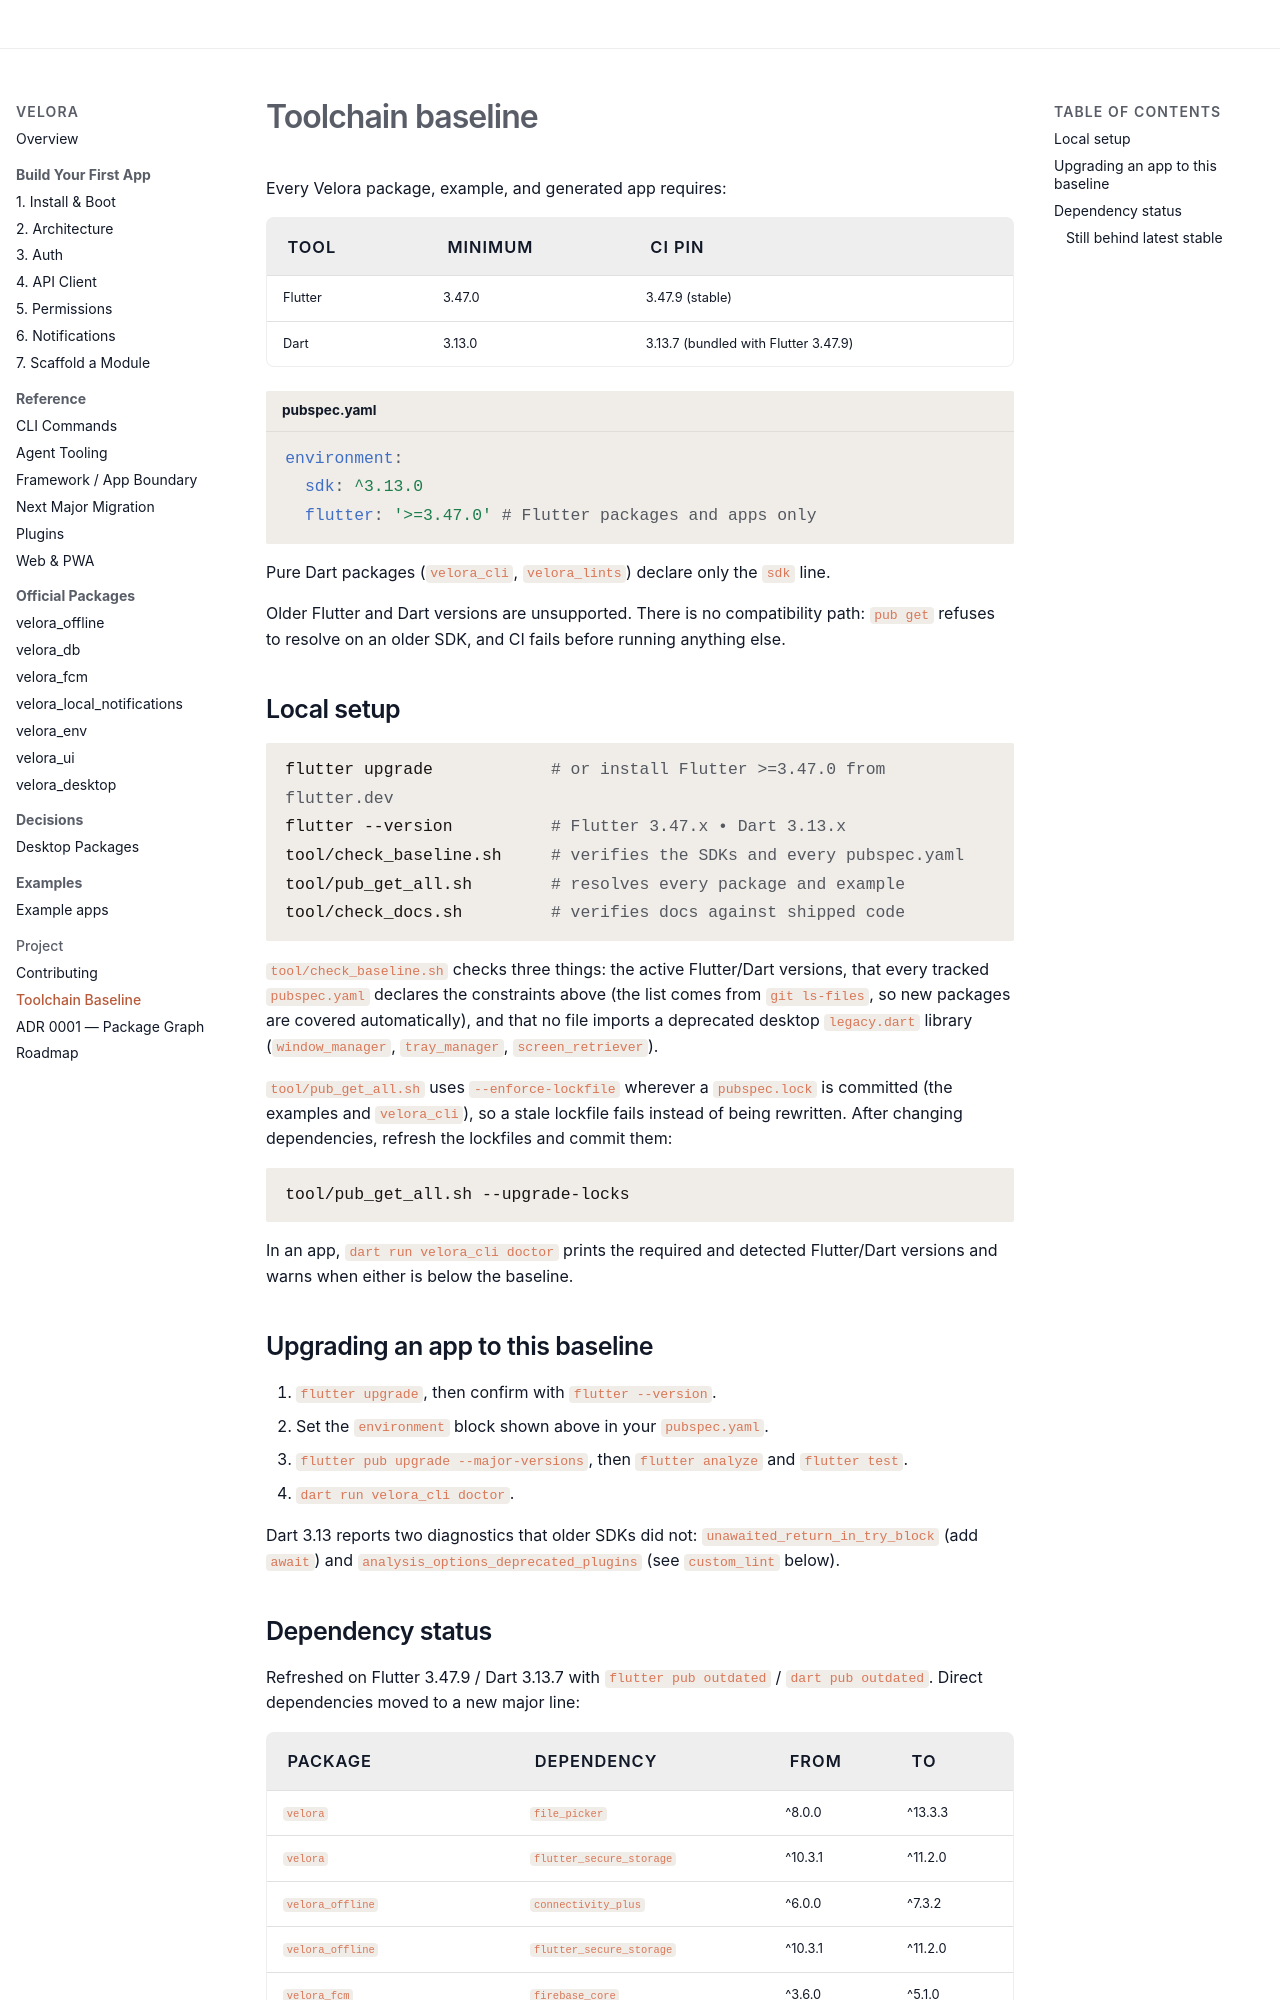

repository: md-riaz/velora-flutter · page: toolchain/index.html · generator: mkdocs

# Toolchain baseline

Every Velora package, example, and generated app requires:

| Tool | Minimum | CI pin |
|---|---|---|
| Flutter | 3.47.0 | 3.47.9 (stable) |
| Dart | 3.13.0 | 3.13.7 (bundled with Flutter 3.47.9) |

```yaml title="pubspec.yaml"
environment:
  sdk: ^3.13.0
  flutter: '>=3.47.0' # Flutter packages and apps only
```

Pure Dart packages (`velora_cli`, `velora_lints`) declare only the `sdk` line.

Older Flutter and Dart versions are unsupported. There is no compatibility path: `pub get` refuses to resolve on an older SDK, and CI fails before running anything else.

## Local setup

```bash
flutter upgrade            # or install Flutter >=3.47.0 from flutter.dev
flutter --version          # Flutter 3.47.x • Dart 3.13.x
tool/check_baseline.sh     # verifies the SDKs and every pubspec.yaml
tool/pub_get_all.sh        # resolves every package and example
tool/check_docs.sh         # verifies docs against shipped code
```

`tool/check_baseline.sh` checks three things: the active Flutter/Dart versions, that every tracked `pubspec.yaml` declares the constraints above (the list comes from `git ls-files`, so new packages are covered automatically), and that no file imports a deprecated desktop `legacy.dart` library (`window_manager`, `tray_manager`, `screen_retriever`).

`tool/pub_get_all.sh` uses `--enforce-lockfile` wherever a `pubspec.lock` is committed (the examples and `velora_cli`), so a stale lockfile fails instead of being rewritten. After changing dependencies, refresh the lockfiles and commit them:

```bash
tool/pub_get_all.sh --upgrade-locks
```

In an app, `dart run velora_cli doctor` prints the required and detected Flutter/Dart versions and warns when either is below the baseline.

## Upgrading an app to this baseline

1. `flutter upgrade`, then confirm with `flutter --version`.
2. Set the `environment` block shown above in your `pubspec.yaml`.
3. `flutter pub upgrade --major-versions`, then `flutter analyze` and `flutter test`.
4. `dart run velora_cli doctor`.

Dart 3.13 reports two diagnostics that older SDKs did not: `unawaited_return_in_try_block` (add `await`) and `analysis_options_deprecated_plugins` (see `custom_lint` below).
